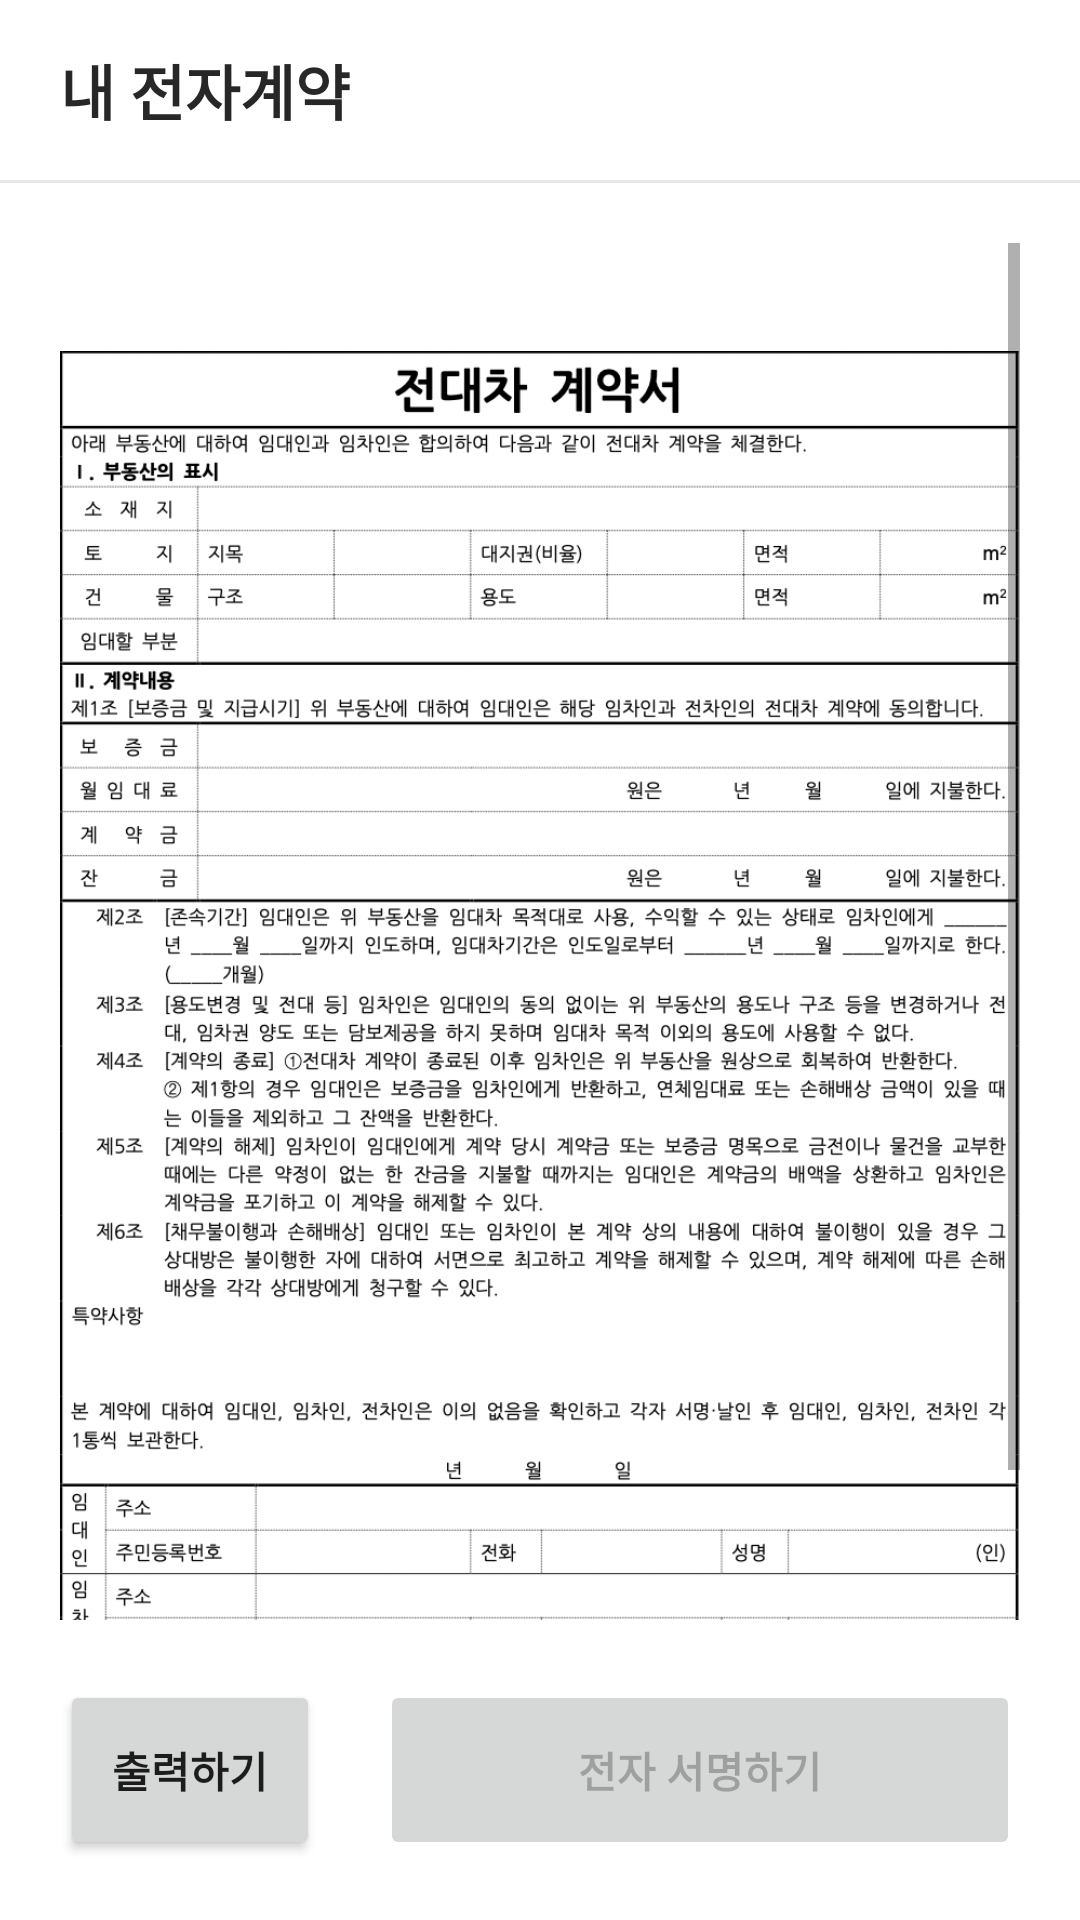

Layout XML and referenced resources for this Android screen:
<!-- AndroidManifest.xml: application theme Theme.Hyu_dongzi -->
<!-- res/layout/activity_contract_detail.xml -->
<?xml version="1.0" encoding="utf-8"?>
<androidx.constraintlayout.widget.ConstraintLayout xmlns:android="http://schemas.android.com/apk/res/android"
    xmlns:app="http://schemas.android.com/apk/res-auto"
    xmlns:tools="http://schemas.android.com/tools"
    android:layout_width="match_parent"
    android:layout_height="match_parent"
    tools:context=".ContractDetailActivity">

    <FrameLayout
        android:id="@+id/frameLayout"
        android:layout_width="match_parent"
        android:layout_height="60dp"
        app:layout_constraintStart_toStartOf="parent"
        app:layout_constraintTop_toTopOf="parent">

        <TextView
            android:id="@+id/tv_test"
            android:layout_width="wrap_content"
            android:layout_height="wrap_content"
            android:layout_gravity="center_vertical"
            android:layout_marginStart="20dp"
            android:text="내 전자계약"
            android:textAppearance="@style/title_text" />

    </FrameLayout>

    <View
        android:id="@+id/view3"
        android:layout_width="match_parent"
        android:layout_height="1dp"
        android:background="#E8E8E8"
        app:layout_constraintStart_toStartOf="parent"
        app:layout_constraintTop_toBottomOf="@id/frameLayout" />

    <ScrollView
        android:id="@+id/scrollView"
        android:layout_width="match_parent"
        android:padding="20dp"
        android:layout_height="0dp"
        app:layout_constraintBottom_toTopOf="@+id/linear"
        app:layout_constraintStart_toStartOf="parent"
        app:layout_constraintTop_toBottomOf="@id/view3">

        <LinearLayout
            android:layout_width="match_parent"
            android:layout_height="wrap_content"
            android:orientation="vertical">

            <ImageView
                android:id="@+id/imageView2"
                android:layout_width="wrap_content"
                android:layout_height="540dp"
                app:srcCompat="@drawable/contract" />
        </LinearLayout>
    </ScrollView>

    <LinearLayout
        android:id="@+id/linear"
        android:layout_width="match_parent"
        android:layout_height="wrap_content"
        android:orientation="horizontal"
        android:layout_margin="20dp"
        app:layout_constraintStart_toStartOf="parent"
        app:layout_constraintBottom_toBottomOf="parent">

        <Button
            android:id="@+id/button"
            android:layout_width="match_parent"
            android:layout_height="60dp"
            android:layout_marginEnd="20dp"
            android:layout_weight="2"
            android:text="출력하기"
            android:textStyle="bold" />

        <Button
            android:id="@+id/contractDetailButton"
            android:layout_width="match_parent"
            android:layout_height="60dp"
            android:enabled="false"
            android:text="전자 서명하기"
            android:layout_weight="1"
            android:textStyle="bold" />


    </LinearLayout>

</androidx.constraintlayout.widget.ConstraintLayout>
<!-- resources referenced by this layout -->
<resources>
  <!-- drawable contract: png bitmap (drawable, 682106 bytes) -->
  <style name="title_text">
          <item name="android:textSize">
              20sp
          </item>
          <item name="android:textColor">
              #272727
          </item>
          <item name="android:textStyle">
              bold
          </item>
      </style>
  <style name="Theme.Hyu_dongzi" parent="Theme.MaterialComponents.DayNight.NoActionBar">
          
          <item name="colorPrimary">@color/blue_light</item>
          <item name="colorPrimaryVariant">@color/blue</item>
          <item name="colorOnPrimary">@color/white</item>
          
          <item name="colorSecondary">@color/teal_200</item>
          <item name="colorSecondaryVariant">@color/teal_700</item>
          <item name="colorOnSecondary">@color/black</item>
          
          <item name="android:statusBarColor" tools:targetApi="l">?attr/colorPrimaryVariant</item>
          
      </style>
  <color name="blue_light">#4c75b4</color>
  <color name="blue">#0e4a84</color>
  <color name="white">#FFFFFFFF</color>
  <color name="teal_200">#4c75b4</color>
  <color name="teal_700">#FF018786</color>
  <color name="black">#FF000000</color>
</resources>
